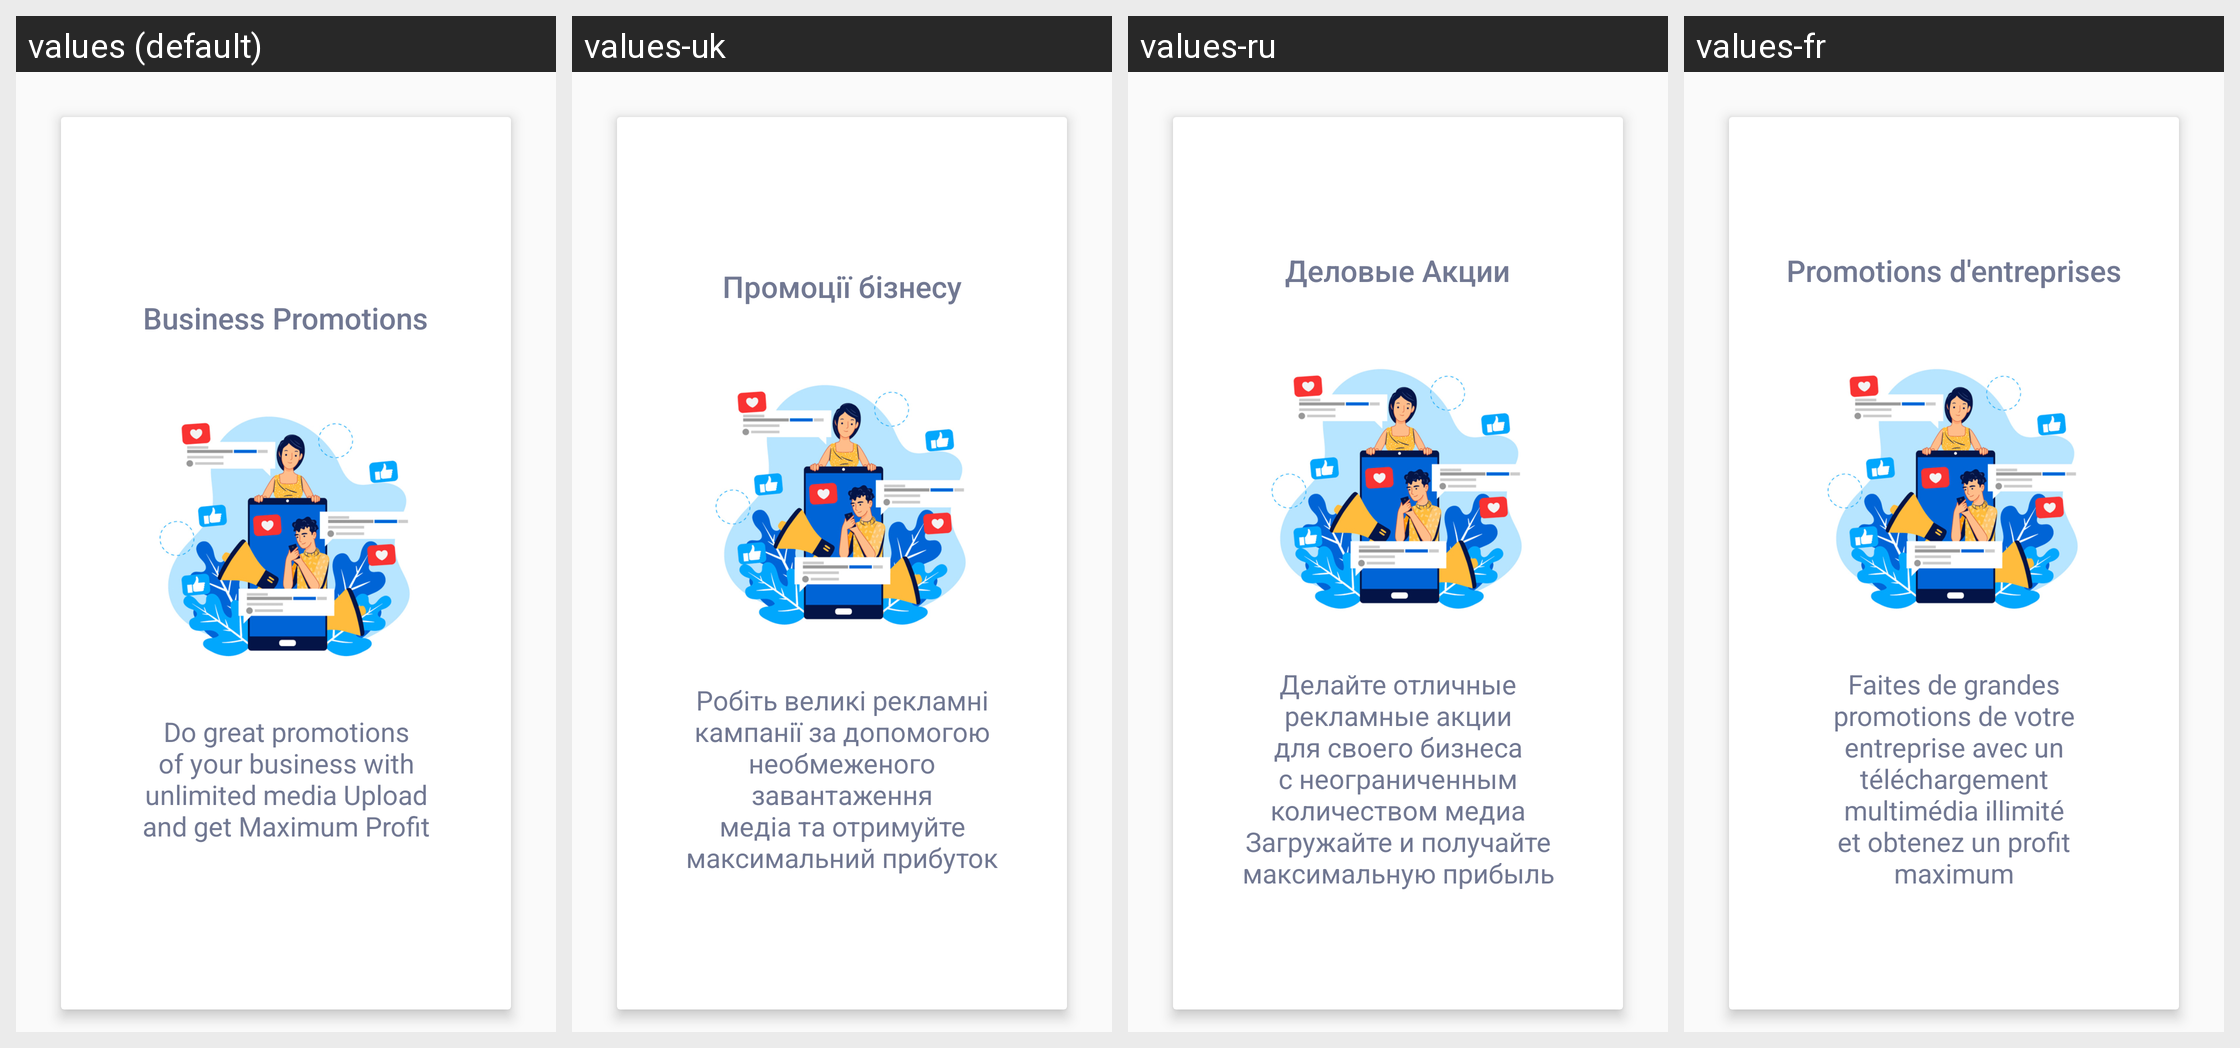

This grid shows one Android layout under several languages. Give, for every string resource on the screen, its name, the default text and each shown locale's text.
Android screen res/layout/slider_five.xml rendered under 4 locales, left to right: values (default), values-uk, values-ru, values-fr. Device: Nexus 5 (rendered at 1080×1920; each locale shown at half size, 540×960, under a caption strip naming it); theme AppTheme.
Other locales in the repository, not shown: values-ca, values-de, values-es, values-in, values-it, values-nl.
Strings drawn on this screen, with the default value and each locale's value (text and hints the layout hard-codes, and strings that could not be matched under every locale, appear in the picture but are not listed):

business_promotions
  values: Business Promotions
  values-uk: Промоції бізнесу
  values-ru: Деловые Акции
  values-fr: Promotions d'entreprises

do_great_promotions_of_your_business_with_unlimited_media_upload_and_get_maximum_profit
  values: Do great promotions of your business with unlimited media Upload and get Maximum Profit
  values-uk: Робіть великі рекламні кампанії за допомогою необмеженого завантаження медіа та отримуйте максимальний прибуток
  values-ru: Делайте отличные рекламные акции для своего бизнеса с неограниченным количеством медиа Загружайте и получайте максимальную прибыль
  values-fr: Faites de grandes promotions de votre entreprise avec un téléchargement multimédia illimité et obtenez un profit maximum
